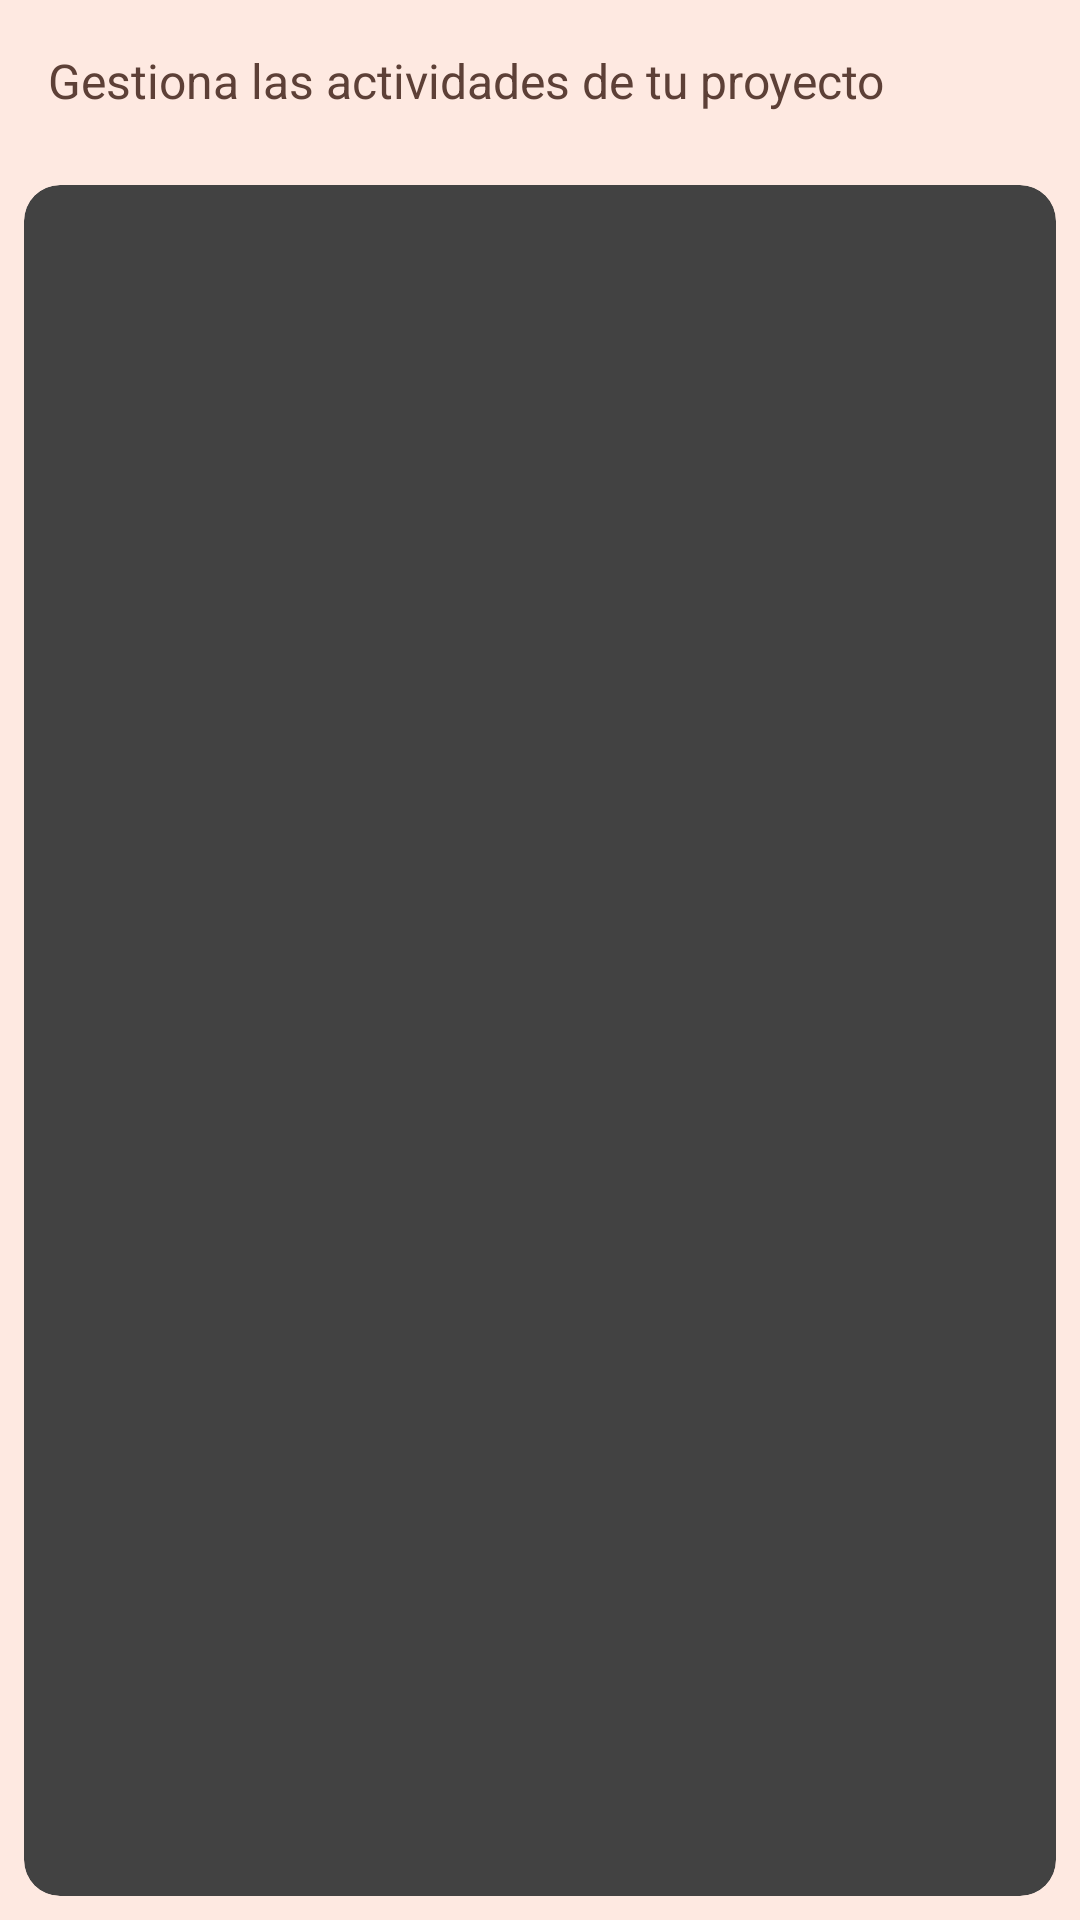

The Android layout XML behind this screen, and the referenced resources:
<!-- AndroidManifest.xml: application theme Theme.GestorProyectos -->
<!-- res/layout/actividad_activity.xml -->
<?xml version="1.0" encoding="utf-8"?>
<RelativeLayout xmlns:android="http://schemas.android.com/apk/res/android"
    xmlns:app="http://schemas.android.com/apk/res-auto"
    android:layout_width="match_parent"
    android:layout_height="match_parent"
    android:background="#FEE9E1">

    <androidx.appcompat.widget.Toolbar
        android:id="@+id/toolbarActividades"
        android:layout_width="match_parent"
        android:layout_height="?attr/actionBarSize"
        android:background="#B09E99"
        android:elevation="4dp"
        app:titleTextColor="#FFFFFF"
        app:title="Actividades del Proyecto"
        app:titleTextAppearance="@style/ToolbarTitleStyle" />

    <TextView
        android:id="@+id/tvInfoActividades"
        android:layout_width="match_parent"
        android:layout_height="wrap_content"
        android:layout_below="@id/toolbarActividades"
        android:padding="16dp"
        android:text="Gestiona las actividades de tu proyecto"
        android:textSize="16sp"
        android:textColor="#5D4037"
        android:fontFamily="sans-serif" />

    <androidx.cardview.widget.CardView
        android:layout_width="match_parent"
        android:layout_height="match_parent"
        android:layout_below="@id/tvInfoActividades"
        android:layout_margin="8dp"
        app:cardCornerRadius="12dp"
        app:cardElevation="4dp">

        <androidx.recyclerview.widget.RecyclerView
            android:id="@+id/recyclerActividades"
            android:layout_width="match_parent"
            android:layout_height="match_parent"
            android:padding="8dp"
            android:clipToPadding="false"
            android:scrollbars="vertical" />

        <TextView
            android:id="@+id/tvNoActividades"
            android:layout_width="match_parent"
            android:layout_height="wrap_content"
            android:layout_gravity="center"
            android:text="No hay actividades para mostrar"
            android:textSize="18sp"
            android:textColor="#9E9E9E"
            android:gravity="center"
            android:visibility="gone" />
    </androidx.cardview.widget.CardView>

    <com.google.android.material.floatingactionbutton.FloatingActionButton
        android:id="@+id/fabAddActividad"
        android:layout_width="wrap_content"
        android:layout_height="wrap_content"
        android:layout_alignParentBottom="true"
        android:layout_alignParentEnd="true"
        android:layout_margin="16dp"
        android:contentDescription="Agregar actividad"
        android:src="@drawable/add"
        app:tint="#FFFFFF"
        android:backgroundTint="#796056"
        android:textColor="#FFFFFF"
        app:borderWidth="0dp"
        app:elevation="8dp"
        app:fabSize="normal"
        app:rippleColor="#80FFFFFF" />

</RelativeLayout>
<!-- resources referenced by this layout -->
<resources>
  <style name="ToolbarTitleStyle" parent="TextAppearance.Widget.AppCompat.Toolbar.Title">
          <item name="android:fontFamily">sans-serif-medium</item>
          <item name="android:textSize">20sp</item>
      </style>
</resources>
